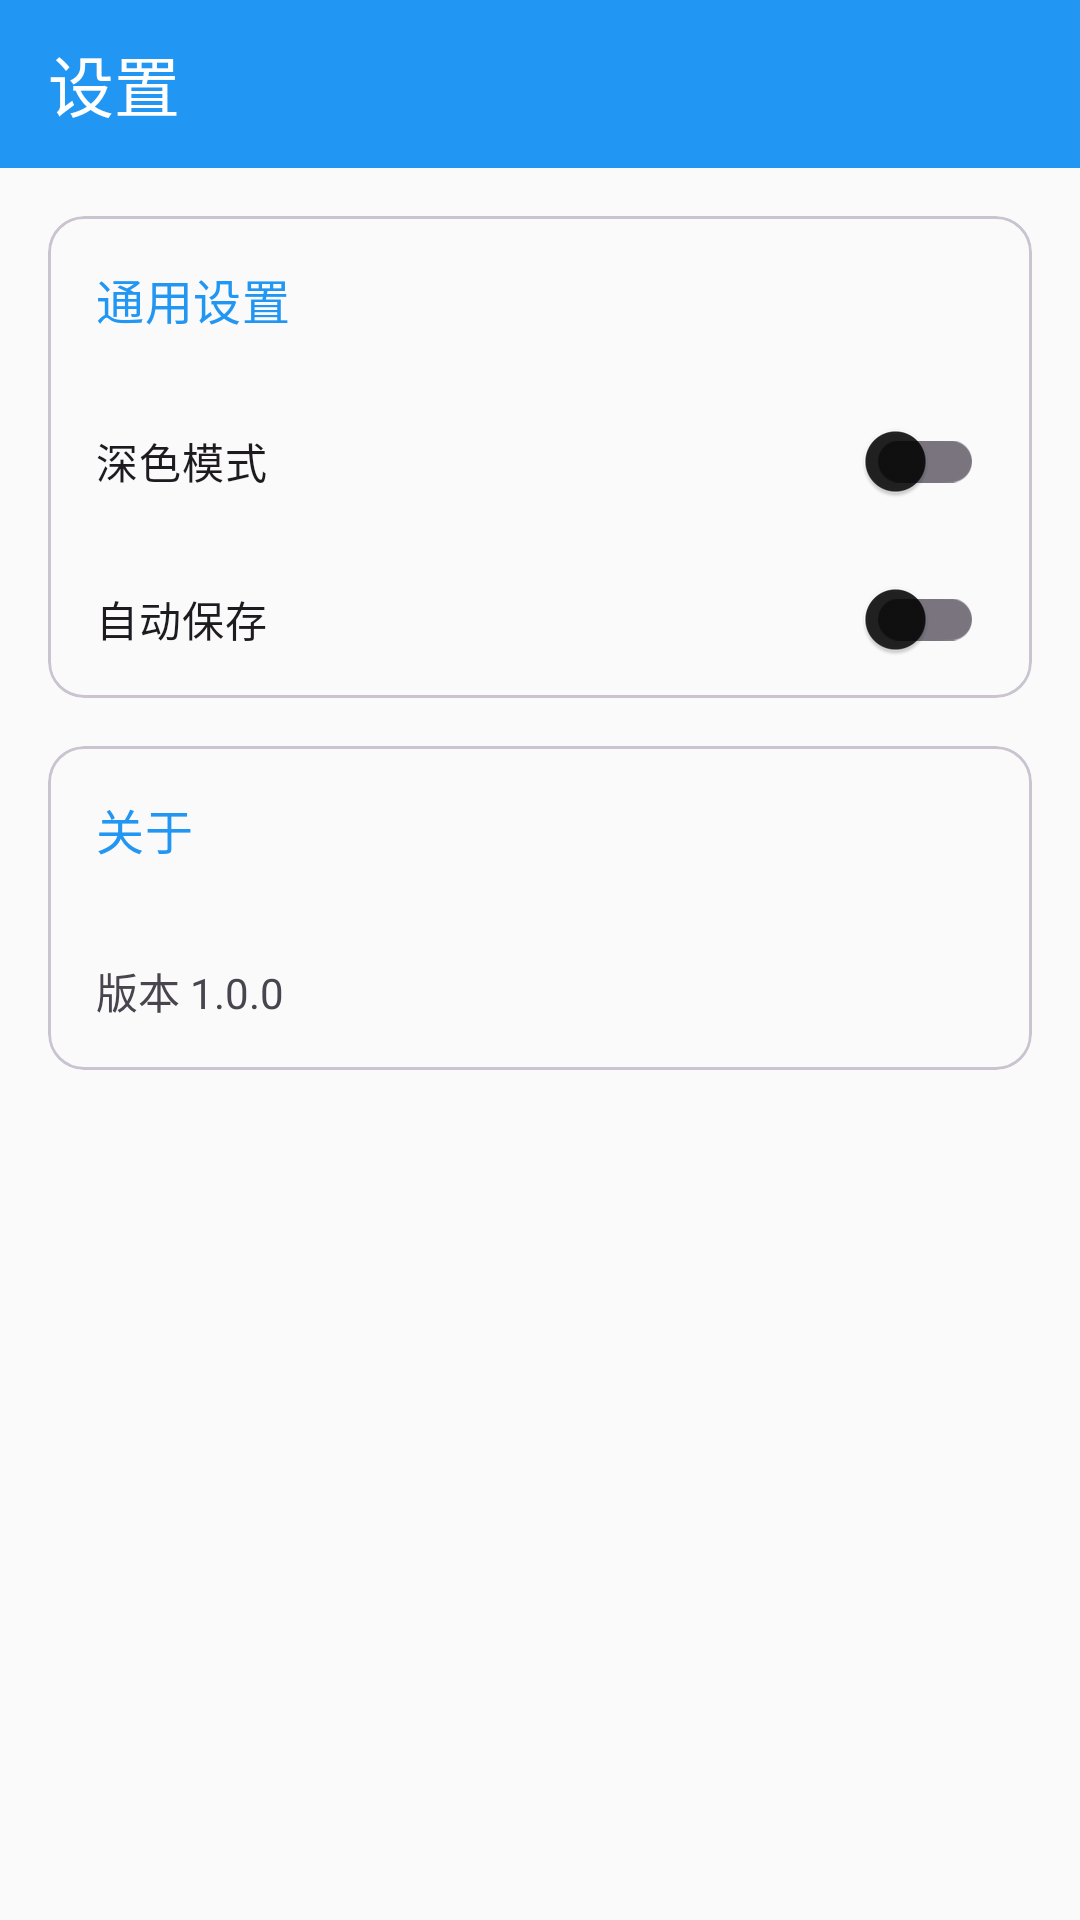

Reconstruct the res/layout file that produces this screen, plus the resources it refers to.
<!-- AndroidManifest.xml: application theme Theme.Diary -->
<!-- res/layout/activity_settings.xml -->
<?xml version="1.0" encoding="utf-8"?>
<LinearLayout xmlns:android="http://schemas.android.com/apk/res/android"
    xmlns:app="http://schemas.android.com/apk/res-auto"
    android:layout_width="match_parent"
    android:layout_height="match_parent"
    android:orientation="vertical">

    <com.google.android.material.appbar.MaterialToolbar
        android:id="@+id/toolbar"
        android:layout_width="match_parent"
        android:layout_height="?attr/actionBarSize"
        android:background="?attr/colorPrimary"
        android:elevation="4dp"
        android:theme="@style/ThemeOverlay.AppCompat.Dark.ActionBar"
        app:title="设置"/>

    <androidx.core.widget.NestedScrollView
        android:layout_width="match_parent"
        android:layout_height="match_parent">

        <LinearLayout
            android:layout_width="match_parent"
            android:layout_height="wrap_content"
            android:orientation="vertical">

            <com.google.android.material.card.MaterialCardView
                android:layout_width="match_parent"
                android:layout_height="wrap_content"
                android:layout_margin="16dp">

                <LinearLayout
                    android:layout_width="match_parent"
                    android:layout_height="wrap_content"
                    android:orientation="vertical">

                    <TextView
                        android:layout_width="wrap_content"
                        android:layout_height="wrap_content"
                        android:layout_margin="16dp"
                        android:text="通用设置"
                        android:textAppearance="?attr/textAppearanceSubtitle1"
                        android:textColor="?attr/colorPrimary"/>

                    <com.google.android.material.switchmaterial.SwitchMaterial
                        android:id="@+id/darkModeSwitch"
                        android:layout_width="match_parent"
                        android:layout_height="wrap_content"
                        android:padding="16dp"
                        android:text="深色模式"/>

                    <com.google.android.material.switchmaterial.SwitchMaterial
                        android:id="@+id/autoSaveSwitch"
                        android:layout_width="match_parent"
                        android:layout_height="wrap_content"
                        android:padding="16dp"
                        android:text="自动保存"/>
                </LinearLayout>
            </com.google.android.material.card.MaterialCardView>

            <com.google.android.material.card.MaterialCardView
                android:layout_width="match_parent"
                android:layout_height="wrap_content"
                android:layout_marginHorizontal="16dp"
                android:layout_marginBottom="16dp">

                <LinearLayout
                    android:layout_width="match_parent"
                    android:layout_height="wrap_content"
                    android:orientation="vertical">

                    <TextView
                        android:layout_width="wrap_content"
                        android:layout_height="wrap_content"
                        android:layout_margin="16dp"
                        android:text="关于"
                        android:textAppearance="?attr/textAppearanceSubtitle1"
                        android:textColor="?attr/colorPrimary"/>

                    <TextView
                        android:id="@+id/versionText"
                        android:layout_width="match_parent"
                        android:layout_height="wrap_content"
                        android:padding="16dp"
                        android:text="版本 1.0.0"/>
                </LinearLayout>
            </com.google.android.material.card.MaterialCardView>
        </LinearLayout>
    </androidx.core.widget.NestedScrollView>
</LinearLayout>
<!-- resources referenced by this layout -->
<resources>
  <style name="Theme.Diary" parent="Theme.Material3.Light.NoActionBar">
          <item name="colorPrimary">@color/primary</item>
          <item name="colorPrimaryDark">@color/primary_dark</item>
          <item name="colorAccent">@color/accent</item>
          <item name="android:windowBackground">@color/background_light</item>
          <item name="android:statusBarColor">@color/primary</item>
          
          
          <item name="android:textColorPrimary">@color/text_primary_light</item>
          <item name="android:textColorSecondary">@color/text_secondary_light</item>
          <item name="android:textColorHint">@color/text_hint_light</item>
          
          <item name="cardBackgroundColor">@color/card_background_light</item>
          <item name="actionBarSize">56dp</item>
          <item name="android:actionBarSize">56dp</item>
          
          
          <item name="colorSurface">@color/background_light</item>
          <item name="colorOnSurface">@color/text_primary_light</item>
          <item name="colorSecondaryContainer">@color/primary_light</item>
          <item name="colorOnSecondaryContainer">@color/text_primary_light</item>
      </style>
  <color name="primary">#2196F3</color>
  <color name="primary_dark">#1976D2</color>
  <color name="accent">#FF4081</color>
  <color name="background_light">#FAFAFA</color>
  <color name="text_primary_light">#DE000000</color>
  <color name="text_secondary_light">#99000000</color>
  <color name="text_hint_light">#61000000</color>
  <color name="card_background_light">#FFFFFF</color>
  <color name="primary_light">#BBDEFB</color>
</resources>
